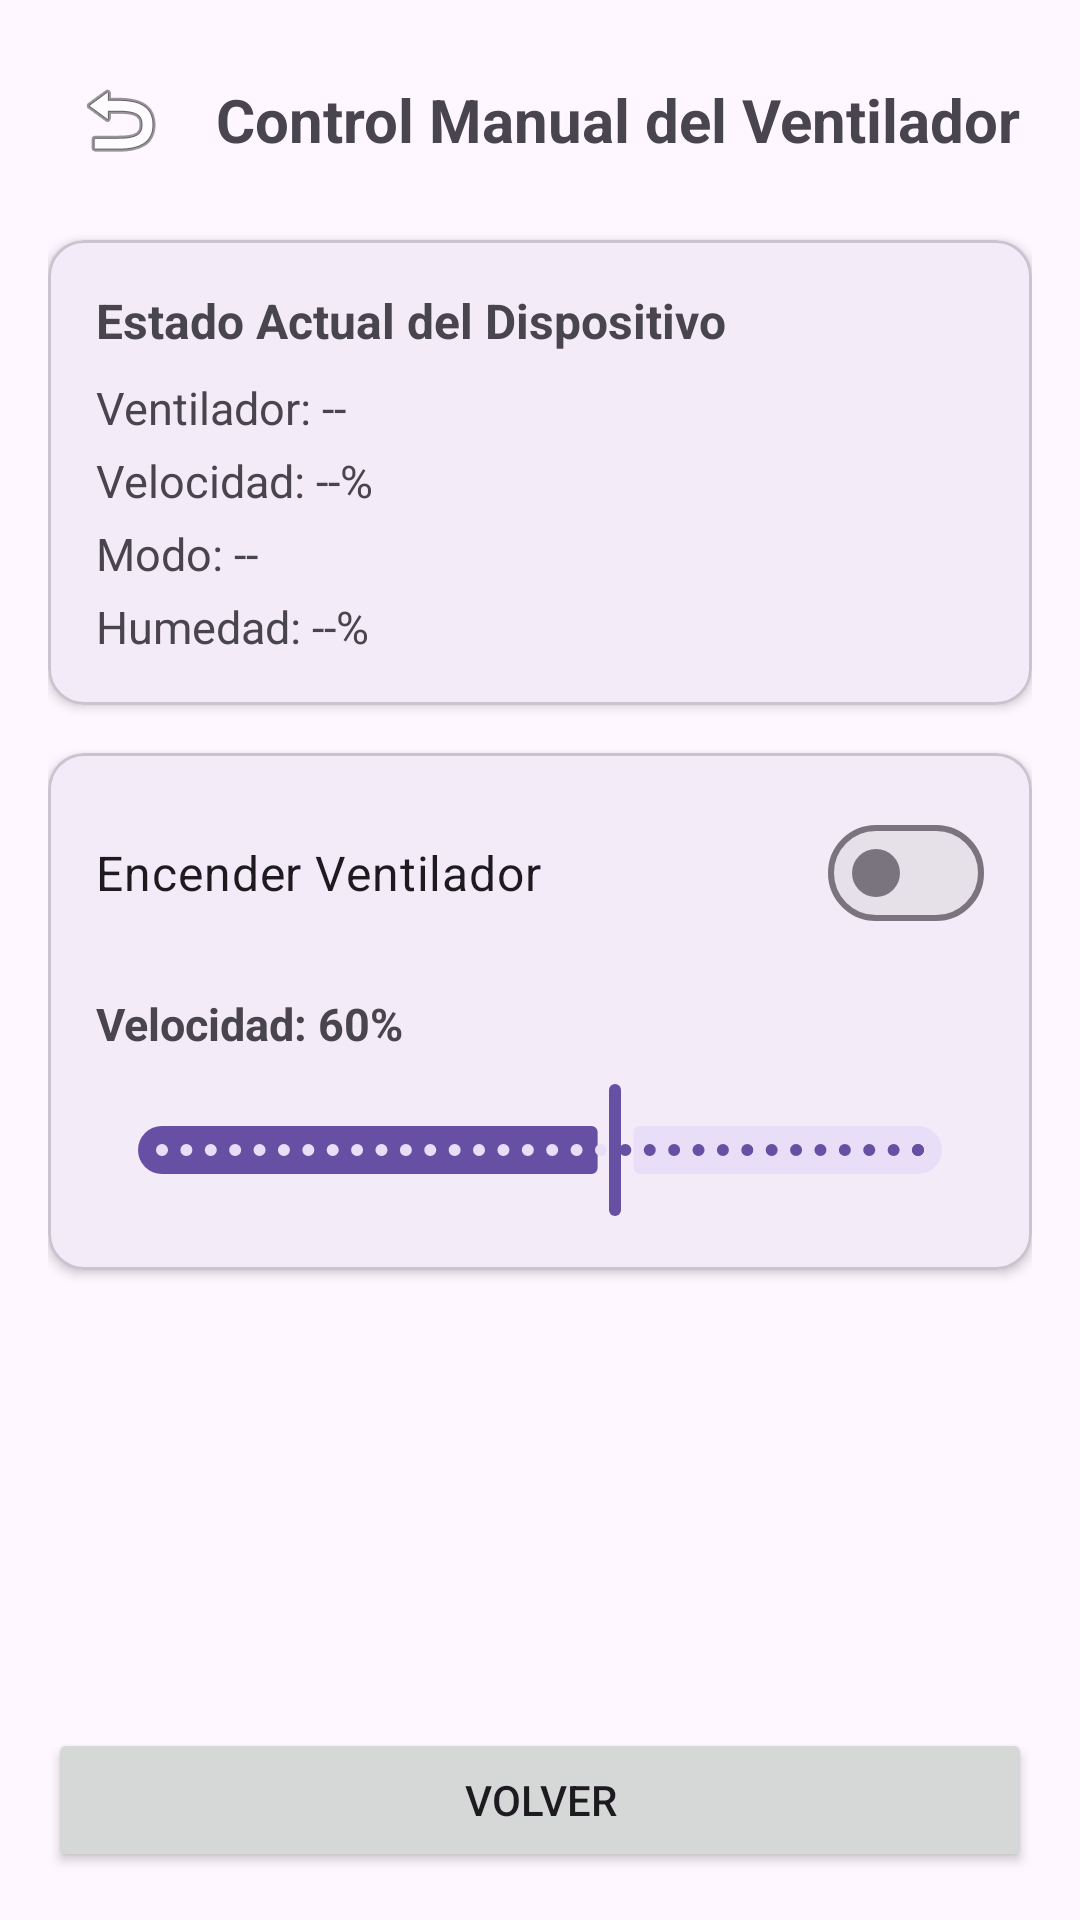

Layout XML and referenced resources for this Android screen:
<!-- AndroidManifest.xml: application theme Theme.AppSalaAmbiental -->
<!-- res/layout/activity_manual.xml -->
<?xml version="1.0" encoding="utf-8"?>
<ScrollView xmlns:android="http://schemas.android.com/apk/res/android"
    xmlns:app="http://schemas.android.com/apk/res-auto"
    xmlns:tools="http://schemas.android.com/tools"
    android:id="@+id/manual_root"
    android:layout_width="match_parent"
    android:layout_height="match_parent"
    android:fillViewport="true"
    tools:context=".ManualActivity">

    <LinearLayout
        android:layout_width="match_parent"
        android:layout_height="wrap_content"
        android:orientation="vertical"
        android:padding="16dp">

        
        <LinearLayout
            android:layout_width="match_parent"
            android:layout_height="wrap_content"
            android:gravity="center_vertical"
            android:orientation="horizontal">

            <ImageButton
                android:id="@+id/btnBackHeader"
                android:layout_width="48dp"
                android:layout_height="48dp"
                android:background="?android:attr/selectableItemBackgroundBorderless"
                android:contentDescription="@string/btn_volver"
                android:src="@android:drawable/ic_menu_revert" />

            <TextView
                android:id="@+id/tvTituloManual"
                android:layout_width="0dp"
                android:layout_height="wrap_content"
                android:layout_marginStart="8dp"
                android:layout_weight="1"
                android:text="@string/title_manual"
                android:textSize="20sp"
                android:textStyle="bold" />
        </LinearLayout>

        
        <com.google.android.material.card.MaterialCardView
            android:layout_width="match_parent"
            android:layout_height="wrap_content"
            android:layout_marginTop="16dp"
            app:cardCornerRadius="12dp"
            app:cardElevation="2dp">

            <LinearLayout
                android:layout_width="match_parent"
                android:layout_height="wrap_content"
                android:orientation="vertical"
                android:padding="16dp">

                <TextView
                    android:layout_width="match_parent"
                    android:layout_height="wrap_content"
                    android:text="@string/lbl_estado_actual"
                    android:textSize="16sp"
                    android:textStyle="bold" />

                <TextView
                    android:id="@+id/tvManualVentilador"
                    android:layout_width="match_parent"
                    android:layout_height="wrap_content"
                    android:layout_marginTop="8dp"
                    android:text="Ventilador: --"
                    android:textSize="15sp" />

                <TextView
                    android:id="@+id/tvManualVelocidad"
                    android:layout_width="match_parent"
                    android:layout_height="wrap_content"
                    android:layout_marginTop="4dp"
                    android:text="Velocidad: --%"
                    android:textSize="15sp" />

                <TextView
                    android:id="@+id/tvManualModo"
                    android:layout_width="match_parent"
                    android:layout_height="wrap_content"
                    android:layout_marginTop="4dp"
                    android:text="Modo: --"
                    android:textSize="15sp" />

                <TextView
                    android:id="@+id/tvManualHumedad"
                    android:layout_width="match_parent"
                    android:layout_height="wrap_content"
                    android:layout_marginTop="4dp"
                    android:text="Humedad: --%"
                    android:textSize="15sp" />

            </LinearLayout>
        </com.google.android.material.card.MaterialCardView>

        
        <com.google.android.material.card.MaterialCardView
            android:layout_width="match_parent"
            android:layout_height="wrap_content"
            android:layout_marginTop="16dp"
            app:cardCornerRadius="12dp"
            app:cardElevation="2dp">

            <LinearLayout
                android:layout_width="match_parent"
                android:layout_height="wrap_content"
                android:orientation="vertical"
                android:padding="16dp">

                <com.google.android.material.materialswitch.MaterialSwitch
                    android:id="@+id/swVentiladorEstado"
                    android:layout_width="match_parent"
                    android:layout_height="wrap_content"
                    android:text="@string/lbl_encender_ventilador"
                    android:textSize="16sp" />

                <TextView
                    android:id="@+id/tvVelocidadValor"
                    android:layout_width="match_parent"
                    android:layout_height="wrap_content"
                    android:layout_marginTop="16dp"
                    android:text="Velocidad: 60%"
                    android:textSize="15sp"
                    android:textStyle="bold" />

                <com.google.android.material.slider.Slider
                    android:id="@+id/sliderVelocidad"
                    android:layout_width="match_parent"
                    android:layout_height="wrap_content"
                    android:layout_marginTop="8dp"
                    android:stepSize="1.0"
                    android:value="60.0"
                    android:valueFrom="0.0"
                    android:valueTo="100.0" />

            </LinearLayout>
        </com.google.android.material.card.MaterialCardView>

        
        <TextView
            android:id="@+id/tvManualError"
            android:layout_width="match_parent"
            android:layout_height="wrap_content"
            android:layout_marginTop="16dp"
            android:gravity="center"
            android:textColor="@color/conexion_error"
            android:textSize="14sp"
            android:visibility="gone" />

        <View
            android:layout_width="match_parent"
            android:layout_height="0dp"
            android:layout_weight="1" />

        <Button
            android:id="@+id/btnVolverBottom"
            android:layout_width="match_parent"
            android:layout_height="wrap_content"
            android:layout_marginTop="16dp"
            android:text="@string/btn_volver" />

    </LinearLayout>
</ScrollView>
<!-- resources referenced by this layout -->
<resources>
  <color name="conexion_error">#D32F2F</color>
  <string name="btn_volver">Volver</string>
  <string name="lbl_encender_ventilador">Encender Ventilador</string>
  <string name="lbl_estado_actual">Estado Actual del Dispositivo</string>
  <string name="title_manual">Control Manual del Ventilador</string>
  <style name="Theme.AppSalaAmbiental" parent="Base.Theme.AppSalaAmbiental" />
  <style name="Base.Theme.AppSalaAmbiental" parent="Theme.Material3.DayNight.NoActionBar">
          
          
      </style>
</resources>
